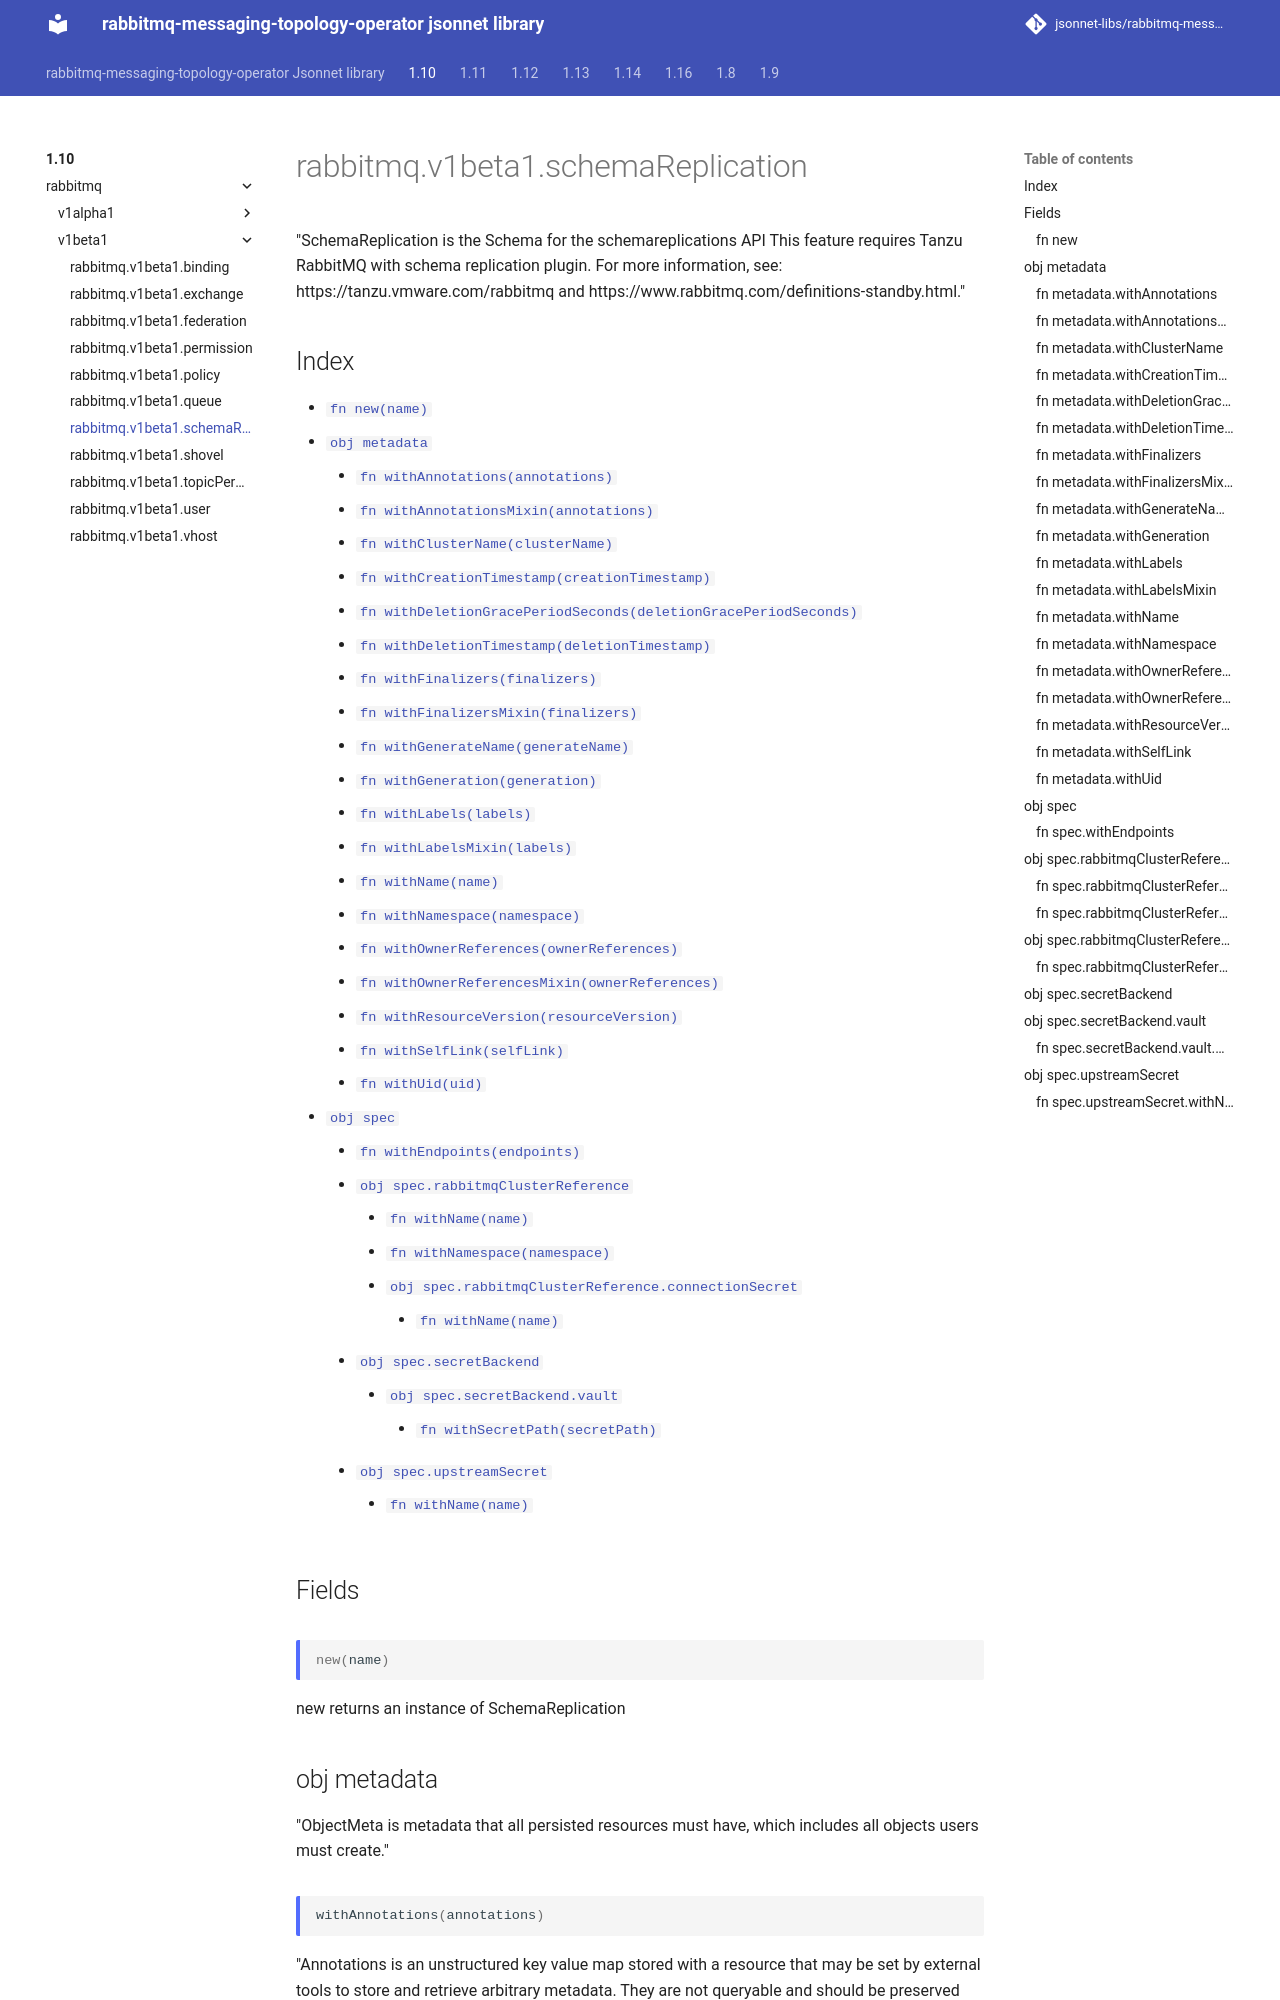

repository: jsonnet-libs/rabbitmq-messaging-topology-operator-libsonnet · page: 1.10/rabbitmq/v1beta1/schemaReplication/index.html · generator: mkdocs

---
permalink: /1.10/rabbitmq/v1beta1/schemaReplication/
---

# rabbitmq.v1beta1.schemaReplication

"SchemaReplication is the Schema for the schemareplications API This feature requires Tanzu RabbitMQ with schema replication plugin. For more information, see: https://tanzu.vmware.com/rabbitmq and https://www.rabbitmq.com/definitions-standby.html."

## Index

* [`fn new(name)`](#fn-new)
* [`obj metadata`](#obj-metadata)
  * [`fn withAnnotations(annotations)`](#fn-metadatawithannotations)
  * [`fn withAnnotationsMixin(annotations)`](#fn-metadatawithannotationsmixin)
  * [`fn withClusterName(clusterName)`](#fn-metadatawithclustername)
  * [`fn withCreationTimestamp(creationTimestamp)`](#fn-metadatawithcreationtimestamp)
  * [`fn withDeletionGracePeriodSeconds(deletionGracePeriodSeconds)`](#fn-metadatawithdeletiongraceperiodseconds)
  * [`fn withDeletionTimestamp(deletionTimestamp)`](#fn-metadatawithdeletiontimestamp)
  * [`fn withFinalizers(finalizers)`](#fn-metadatawithfinalizers)
  * [`fn withFinalizersMixin(finalizers)`](#fn-metadatawithfinalizersmixin)
  * [`fn withGenerateName(generateName)`](#fn-metadatawithgeneratename)
  * [`fn withGeneration(generation)`](#fn-metadatawithgeneration)
  * [`fn withLabels(labels)`](#fn-metadatawithlabels)
  * [`fn withLabelsMixin(labels)`](#fn-metadatawithlabelsmixin)
  * [`fn withName(name)`](#fn-metadatawithname)
  * [`fn withNamespace(namespace)`](#fn-metadatawithnamespace)
  * [`fn withOwnerReferences(ownerReferences)`](#fn-metadatawithownerreferences)
  * [`fn withOwnerReferencesMixin(ownerReferences)`](#fn-metadatawithownerreferencesmixin)
  * [`fn withResourceVersion(resourceVersion)`](#fn-metadatawithresourceversion)
  * [`fn withSelfLink(selfLink)`](#fn-metadatawithselflink)
  * [`fn withUid(uid)`](#fn-metadatawithuid)
* [`obj spec`](#obj-spec)
  * [`fn withEndpoints(endpoints)`](#fn-specwithendpoints)
  * [`obj spec.rabbitmqClusterReference`](#obj-specrabbitmqclusterreference)
    * [`fn withName(name)`](#fn-specrabbitmqclusterreferencewithname)
    * [`fn withNamespace(namespace)`](#fn-specrabbitmqclusterreferencewithnamespace)
    * [`obj spec.rabbitmqClusterReference.connectionSecret`](#obj-specrabbitmqclusterreferenceconnectionsecret)
      * [`fn withName(name)`](#fn-specrabbitmqclusterreferenceconnectionsecretwithname)
  * [`obj spec.secretBackend`](#obj-specsecretbackend)
    * [`obj spec.secretBackend.vault`](#obj-specsecretbackendvault)
      * [`fn withSecretPath(secretPath)`](#fn-specsecretbackendvaultwithsecretpath)
  * [`obj spec.upstreamSecret`](#obj-specupstreamsecret)
    * [`fn withName(name)`](#fn-specupstreamsecretwithname)

## Fields

### fn new

```ts
new(name)
```

new returns an instance of SchemaReplication

## obj metadata

"ObjectMeta is metadata that all persisted resources must have, which includes all objects users must create."

### fn metadata.withAnnotations

```ts
withAnnotations(annotations)
```

"Annotations is an unstructured key value map stored with a resource that may be set by external tools to store and retrieve arbitrary metadata. They are not queryable and should be preserved when modifying objects. More info: http://kubernetes.io/docs/user-guide/annotations"
